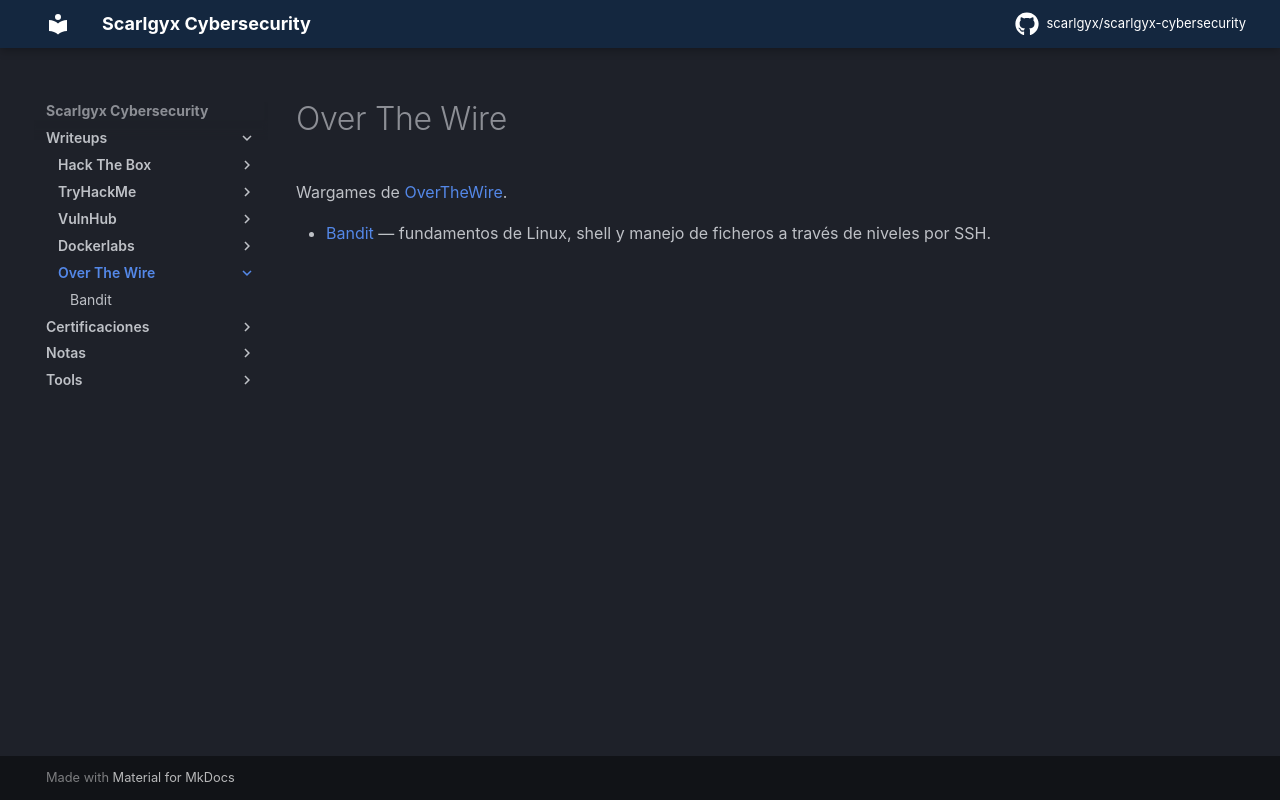

repository: scarlgyx/scarlgyx-cybersecurity · page: writeups/overthewire/index.html · generator: mkdocs

# Over The Wire

Wargames de [OverTheWire](https://overthewire.org/wargames/).

- [Bandit](bandit/) — fundamentos de Linux, shell y manejo de ficheros a través de niveles por SSH.
